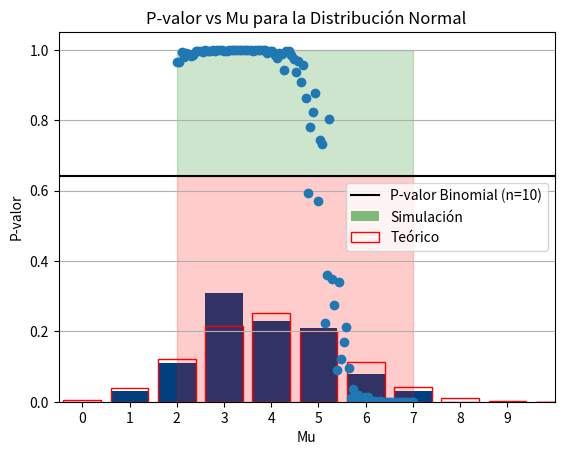

Here is the Python script that generated this plot:
# %% [markdown]
# a) Primero, generamos 100 valores aleatorios que sigan una distribución binomial con $n=10$ y $p=0.4$

# %%
import scipy.stats as sp
import numpy as np
import matplotlib.pyplot as plt

# %%
n, p, t = 10, 0.4, 100 # n = número de ensayos, p = probabilidad de éxito, t = tamaño de la muestra.
datos = np.random.binomial(n, p, t)

m, incompleto = np.unique(datos, return_counts=True)

v = np.zeros(n+1)

v[m] = incompleto

frec = v/t

escala = np.arange(n+1)

plt.bar(escala, frec, color='blue')
plt.xticks(m)
plt.xlabel('x')
plt.ylabel('Frecuencia')
plt.grid(axis='y')
plt.title('Distribución binomial')
plt.show()

# %% [markdown]
# b) Luego, sabemos que $\chi ^2 = \sum_{i=1}^n \frac{(x_{i}-x_{teo})^2}{x_{teo}}$ por lo tanto generamos valores de una distribución teórica con los mismos parámetros para así estimar $\chi ^2$

# %%
x = np.arange(n+1)
teo = sp.binom.pmf(x, n, p)
plt.bar(escala,frec, color='green', alpha=0.5, label='Simulación')
plt.bar(x, teo, facecolor='none', edgecolor='red', label='Teórico')
plt.xlabel('x')
plt.ylabel('Frecuencia')
plt.legend()
plt.xticks(x-1)
plt.xlim(-0.5,10)
plt.show()

#Luego, calculamos el estadístico:
a=teo*t #Frecuencia absoluta teórica, pues sp.binom.pmf me devuelve relativas.

chi = 0
for i in range(len(v)):
    chi += ((v[i] - a[i])**2) / a[i]

print('χ² =', chi)

# %%
print(sp.chi2.ppf(1-0.05, n-1))

# %% [markdown]
# c) Ahora, realizamos una prueba de hipótesis nula para saber si mis datos están acorde al modelo:
# 
# $H_{0}$: La simulación sigue la distribución teórica
# 
# $H_{1}$: La simulación no sigue la distribución teórica.
# 
# Usamos un $\alpha = 0.01$ y tenemos 9 grados de libertad (1 menos que el número de ensayos). Por lo tanto $\chi_{1-\alpha , 9}^2=16.91898$
# 
# Recordemos que la zona de aceptación de $H_{0}$ es $\chi^2 <  \chi_{1-\alpha , 9}^2$ mientras que la región de rechazo es  $\chi^2 >  \chi_{1-\alpha , 9}^2$ por lo que en este caso, la hipótesis nula es correcta.

# %% [markdown]
# d) El Valor-p de la prueba es $p=\int_{\chi_{ref}}^\infty \chi^2(x)dx$ el cual lo podemos calcular con scipy:

# %%
p = sp.chi2.sf(chi, n)
print(p)

# %% [markdown]
# Finalmente, podemos contrastar nuestros resultados con la tarea sp.chisquare(observado,teórico) y comprobamos que los resultados son correctos:

# %%
chifacil, pfacil = sp.chisquare(v, a)
print('El valor de χ² es', chifacil, 'y el p-valor es', pfacil)

# %% [markdown]
# Ahora, generaremos 100 gaussianas con $\mu \in [2,7]$ y estudiaremos su p en relación a la binomial. 

# %%
mu = np.linspace(2,7,100)
chig=[]
pg=[]

for i in range(100):
    gauss = np.random.normal(loc=mu[i], scale=2.5, size=1000)
    gauss_discreto = np.histogram(gauss, bins=11, range=(-0.5,10.5))
    gauss_discreto=np.array(gauss_discreto[0]/np.sum(gauss_discreto[0]))
    l, k = sp.chisquare(gauss_discreto, teo)
    chig.append(l)
    pg.append(k)

plt.show()

plt.plot(mu,pg,'o')
plt.xlabel('Mu')
plt.ylabel('P-valor')
plt.axhline(pfacil, color='black', label='P-valor Binomial (n=10)')

plt.fill_between(mu, 0, pfacil, color='red', alpha=0.2)
plt.fill_between(mu, pfacil, 1, color='green', alpha=0.2)
plt.title('P-valor vs Mu para la Distribución Normal')
plt.legend()
plt.show()


# %% [markdown]
# Donde observamos que las Gaussianas cuyo $p(\mu)$ cae en la zona verde son indistinguibles de la binomial.


